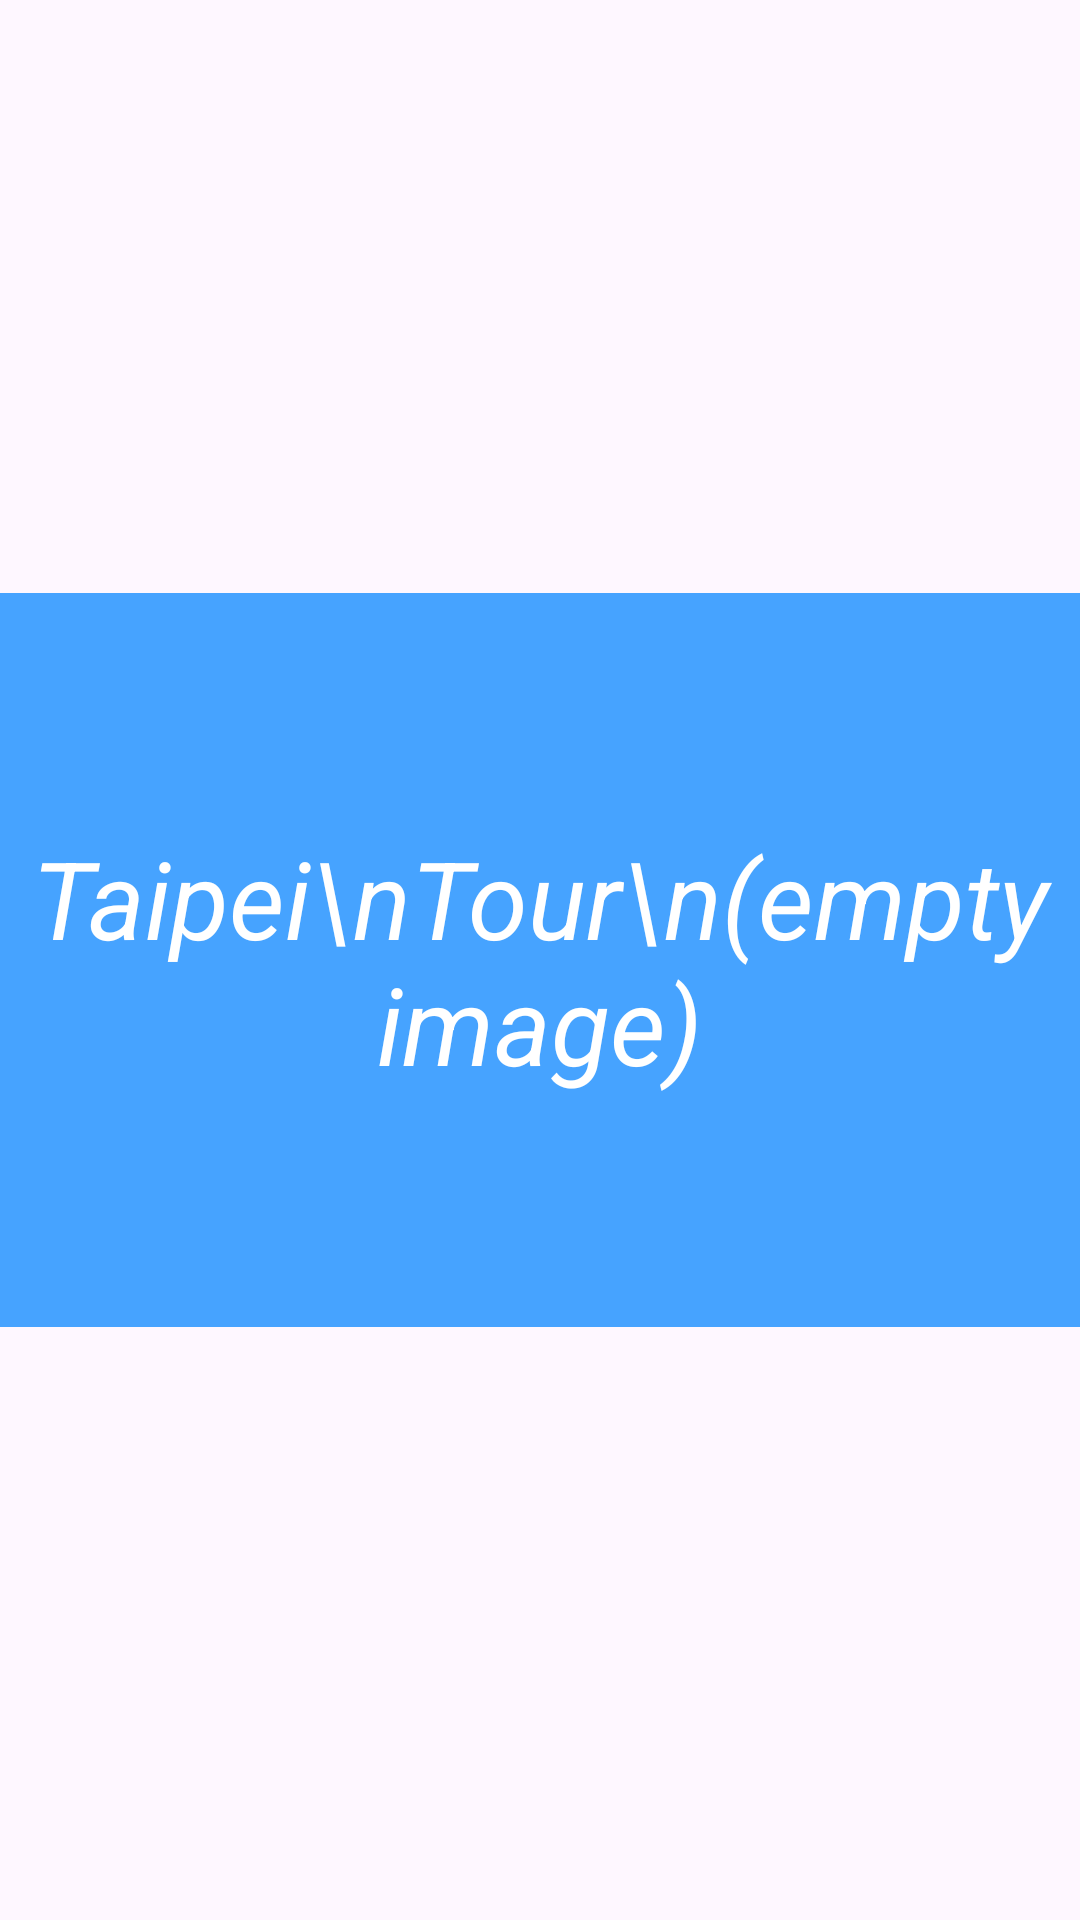

Layout XML and referenced resources for this Android screen:
<!-- AndroidManifest.xml: application theme Theme.TaipeiTourTestProject -->
<!-- res/layout/fragment_image_banner.xml -->
<?xml version="1.0" encoding="utf-8"?>
<androidx.constraintlayout.widget.ConstraintLayout xmlns:android="http://schemas.android.com/apk/res/android"
    android:layout_width="match_parent"
    android:layout_height="wrap_content"
    xmlns:app="http://schemas.android.com/apk/res-auto"
    xmlns:tools="http://schemas.android.com/tools">

    <androidx.constraintlayout.widget.ConstraintLayout
        android:id="@+id/emptyImageConstraintLayout"
        android:layout_width="0dp"
        android:layout_height="0dp"
        android:background="@color/empty_image_background"
        app:layout_constraintDimensionRatio="1:0.68"
        app:layout_constraintStart_toStartOf="parent"
        app:layout_constraintTop_toTopOf="parent"
        app:layout_constraintEnd_toEndOf="parent"
        app:layout_constraintBottom_toBottomOf="parent" >

        <ProgressBar
            android:id="@+id/loadingProgress"
            android:layout_width="wrap_content"
            android:layout_height="wrap_content"
            android:visibility="gone"
            app:layout_constraintStart_toStartOf="parent"
            app:layout_constraintEnd_toEndOf="parent"
            app:layout_constraintTop_toTopOf="parent"
            app:layout_constraintBottom_toBottomOf="parent" />

        <TextView
            android:id="@+id/emptyTextView"
            android:layout_width="wrap_content"
            android:layout_height="wrap_content"
            android:textStyle="italic"
            android:textSize="36dp"
            android:textColor="@color/white"
            android:textAlignment="center"
            android:text="Taipei\nTour\n(empty image)"
            app:layout_constraintStart_toStartOf="parent"
            app:layout_constraintEnd_toEndOf="parent"
            app:layout_constraintTop_toTopOf="parent"
            app:layout_constraintBottom_toBottomOf="parent"
            tools:ignore="HardcodedText,SpUsage" />

    </androidx.constraintlayout.widget.ConstraintLayout>

    <androidx.constraintlayout.utils.widget.ImageFilterView
        android:id="@+id/contentImageView"
        android:layout_width="0dp"
        android:layout_height="0dp"
        android:scaleType="centerCrop"
        app:layout_constraintDimensionRatio="1:0.68"
        app:layout_constraintStart_toStartOf="parent"
        app:layout_constraintTop_toTopOf="parent"
        app:layout_constraintEnd_toEndOf="parent"
        app:layout_constraintBottom_toBottomOf="parent" />

</androidx.constraintlayout.widget.ConstraintLayout>
<!-- resources referenced by this layout -->
<resources>
  <color name="empty_image_background">#46A3FF</color>
  <color name="white">#FFFFFFFF</color>
  <style name="Theme.TaipeiTourTestProject" parent="Base.Theme.TaipeiTourTestProject" />
  <style name="Base.Theme.TaipeiTourTestProject" parent="Theme.Material3.DayNight.NoActionBar">
          
          
          <item name="android:statusBarColor">@color/status_background</item>
      </style>
  <color name="status_background">#2894FF</color>
</resources>
